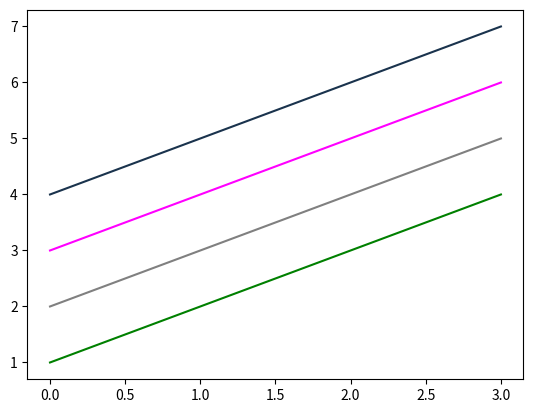

Write the Python code that produced this figure.
# -*- codiing:utf-8 -*-
import os

import numpy as np
import matplotlib.pyplot as plt

"""Matplotlib绘图实用的小技巧 调整颜色-color"""
__author__ = "aaron.qiu"


"""
pip install matplotlib
"""

if __name__ == "__main__":
    x = np.arange(1, 5)
    # 颜色的几种方式
    plt.plot(x, color='g')
    plt.plot(x + 1, color='0.5')
    plt.plot(x + 2, color='#FF00FF')
    plt.plot(x + 3, color=(0.1, 0.2, 0.3))
    plt.show()